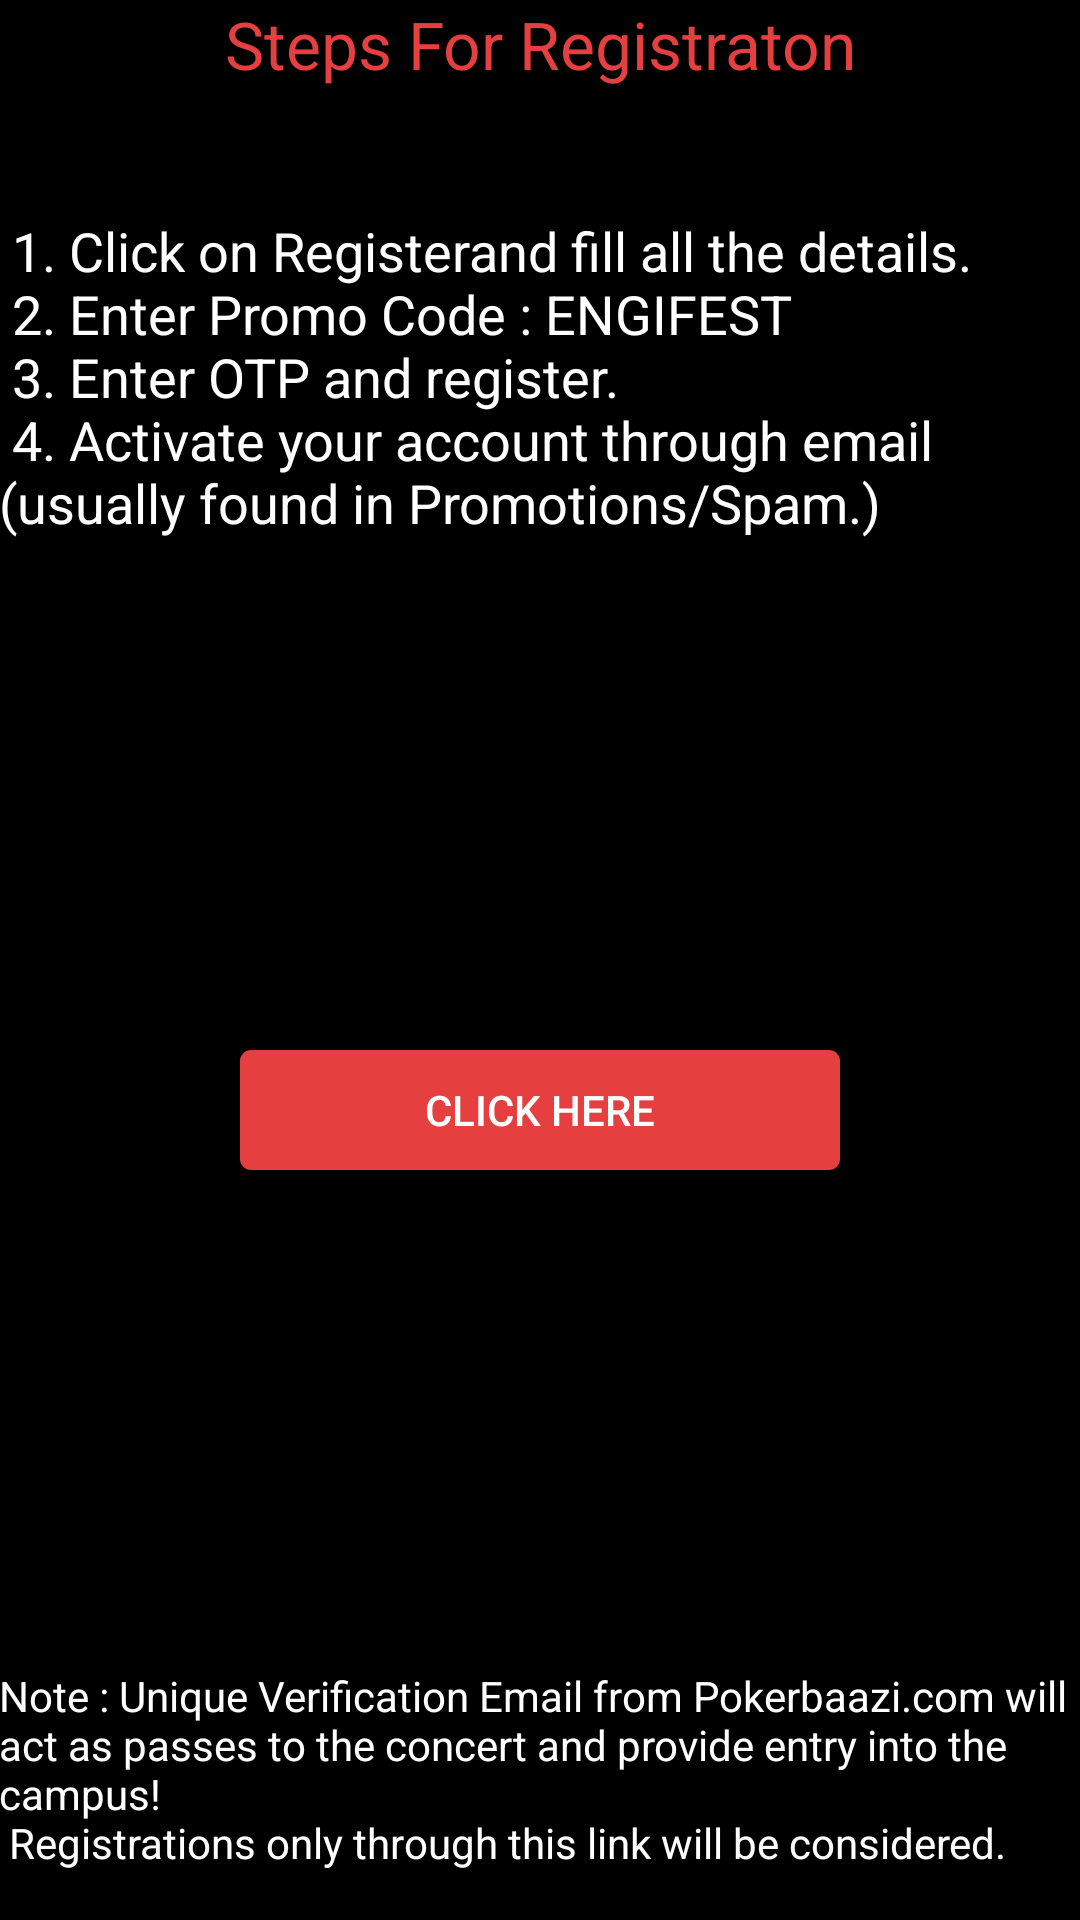

This screen was rendered from an Android layout file. Write that file and the resources it references.
<!-- AndroidManifest.xml: activity theme AppTheme2 -->
<!-- res/layout/activity_register.xml -->
<?xml version="1.0" encoding="utf-8"?>
<LinearLayout xmlns:android="http://schemas.android.com/apk/res/android"
    xmlns:tools="http://schemas.android.com/tools"
    android:id="@+id/activity_register"
    android:layout_width="match_parent"
    android:layout_height="match_parent"
    android:paddingBottom="@dimen/activity_vertical_margin"
    android:paddingLeft="@dimen/activity_horizontal_margin"
    android:orientation="vertical"
    android:paddingRight="@dimen/activity_horizontal_margin"
    android:paddingTop="@dimen/activity_vertical_margin"
    android:background="#000"
    tools:context="org.sddtu.engifest2017.RegisterActivity">

    <TextView
        android:layout_width="match_parent"
        android:layout_height="wrap_content"
        android:text="Steps For Registraton"
        android:textAppearance="?android:textAppearanceLarge"
        android:textAlignment="center"
        android:textColor="#e53f3f"
        />
        <TextView
            android:layout_width="match_parent"
            android:layout_height="wrap_content"
            android:id="@+id/steps"
            android:textSize="18dp"
            android:text="@string/register"
            android:textColor="#fff"
            android:layout_weight="1"
            />
        <Button
            android:layout_width="200dp"
            android:layout_height="40dp"
            android:background="@drawable/shape_button"
            android:backgroundTint="#e53f3f"
            android:layout_gravity="center"
            android:text="Click here"
            android:autoLink="web"
            android:textColor="#fff"
            android:id="@+id/click_here"
            />
    <TextView
        android:layout_width="match_parent"
        android:layout_height="wrap_content"
        android:id="@+id/note"
        android:layout_weight="1"
        android:gravity="bottom"
        android:text="@string/registernote"
        android:textColor="#fff"
        />
</LinearLayout>
<!-- resources referenced by this layout -->
<resources>
  <!-- drawable shape_button (drawable) -->
  <?xml version="1.0" encoding="utf-8"?>
  <shape xmlns:android="http://schemas.android.com/apk/res/android"
      android:shape="rectangle" android:padding="10dp">
      <solid android:color="#fff"/>
      <corners android:radius="3.5dp"/>
  </shape>
  <string name="register">
          \n\n
  1. Click on "Register" and fill all the details.\n
  2. Enter Promo Code : ENGIFEST\n
  3. Enter OTP and register.\n
  4. Activate your account through email (usually found in Promotions/Spam.)\n
      </string>
  <string name="registernote">\nNote : Unique Verification Email from Pokerbaazi.com will act as passes to the concert and provide entry into the campus!\n 
          Registrations only through this link will be considered.\n</string>
  <style name="AppTheme2" parent="Theme.AppCompat.Light.DarkActionBar">
          <item name="colorPrimary">#e53f3f</item>
          <item name="colorPrimaryDark">#b81c1c</item>
          <item name="colorAccent">#96261d</item>
      </style>
</resources>
